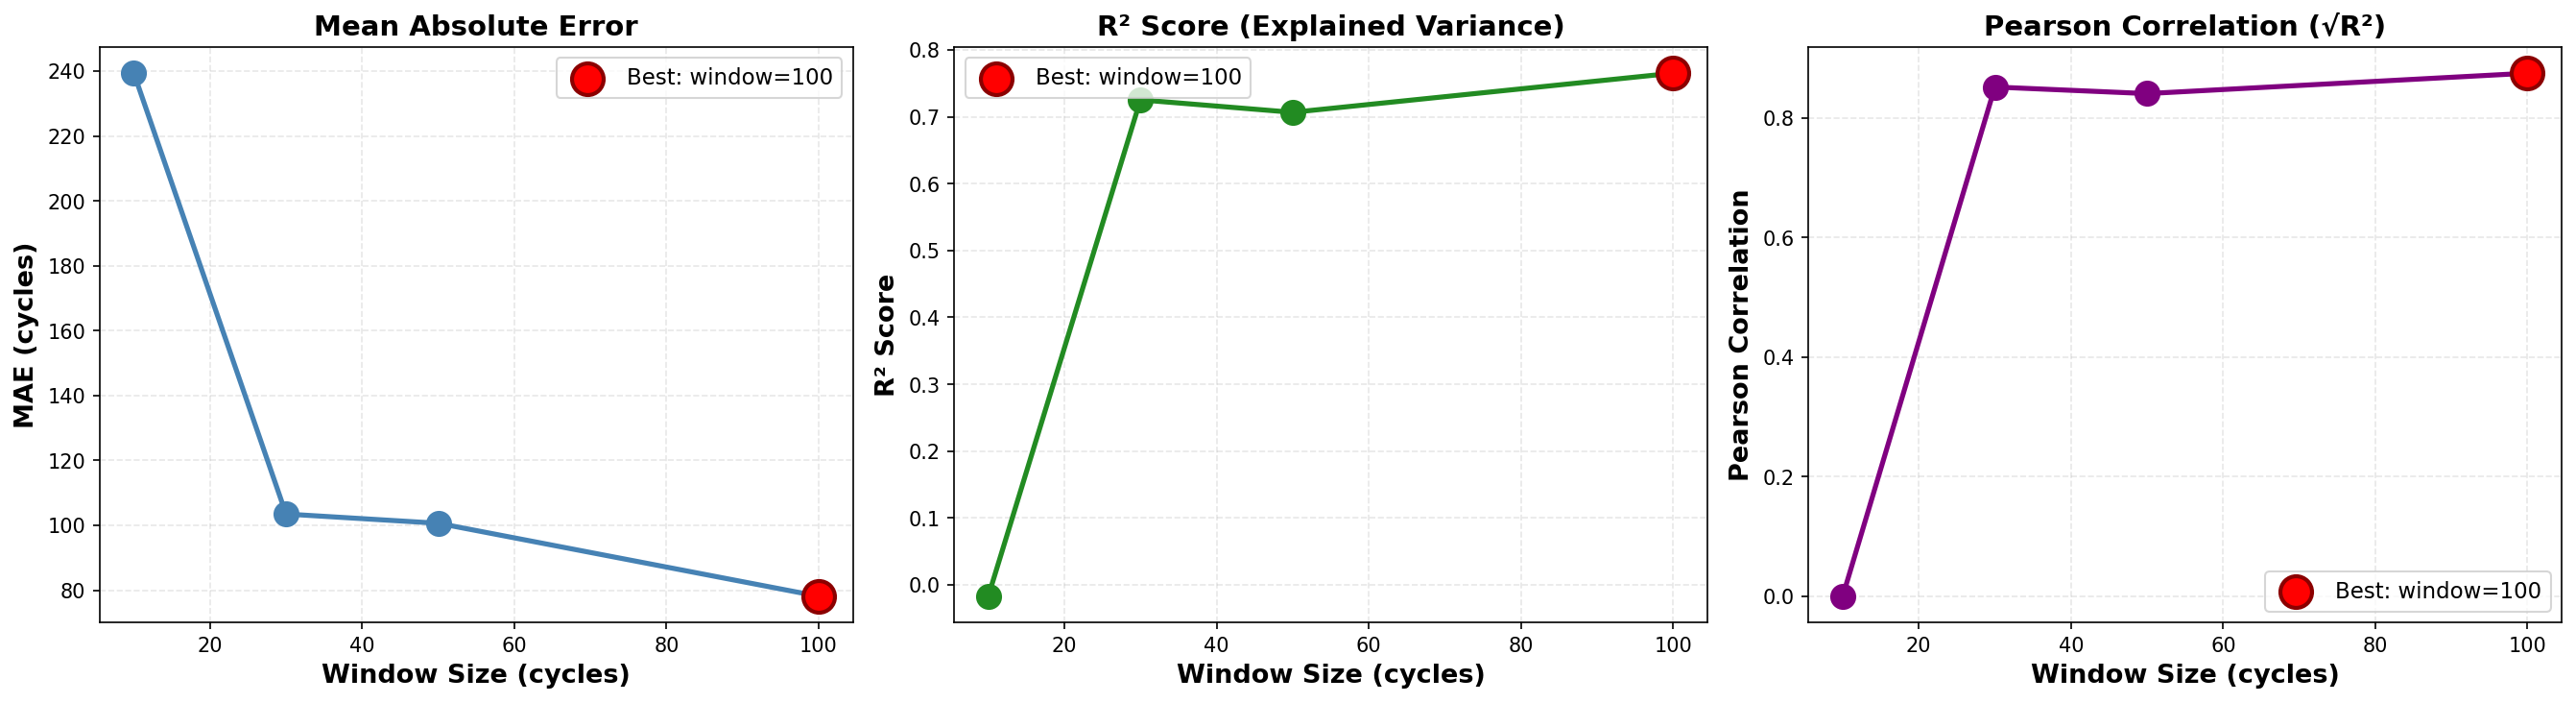

The file beside this chart, header and first rows:
Window, MAE, R2, Correlation, Epochs, N_sequences
10, 239.3, -0.01705, 0.0, 258, 7878
30, 103.5, 0.7252, 0.8516, 224, 7798
50, 100.6, 0.7066, 0.8406, 240, 7718
100, 78.13, 0.7651, 0.8747, 203, 7518
